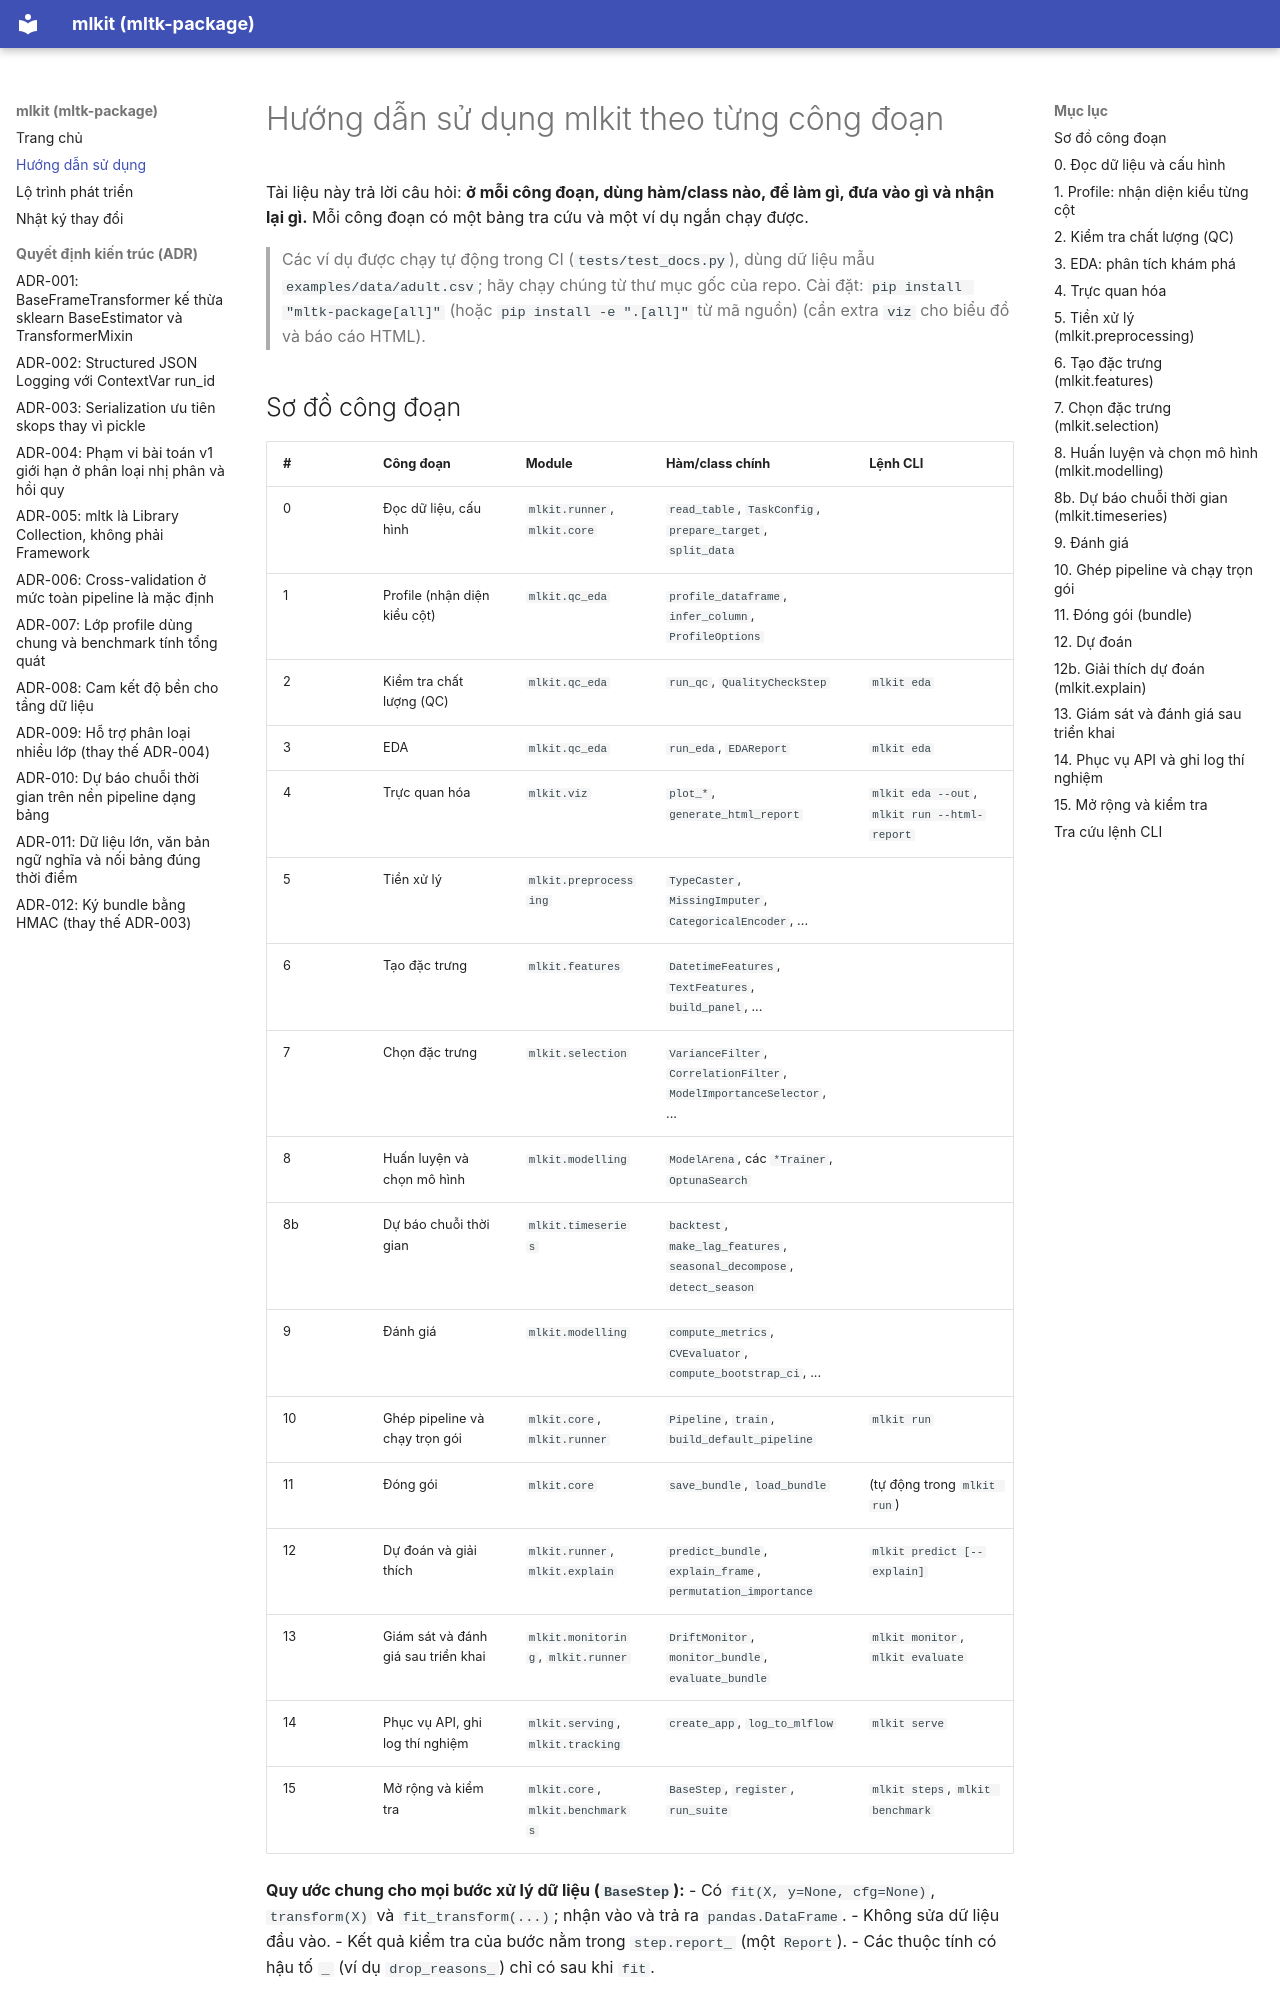

repository: kien3007/mltk-package · page: HUONG_DAN_SU_DUNG/index.html · generator: mkdocs

# Hướng dẫn sử dụng mlkit theo từng công đoạn

Tài liệu này trả lời câu hỏi: **ở mỗi công đoạn, dùng hàm/class nào, để làm gì, đưa vào gì và nhận lại gì.**
Mỗi công đoạn có một bảng tra cứu và một ví dụ ngắn chạy được.

> Các ví dụ được chạy tự động trong CI (`tests/test_docs.py`), dùng dữ liệu mẫu `examples/data/adult.csv`; hãy
> chạy chúng từ thư mục gốc của repo. Cài đặt: `pip install "mltk-package[all]"` (hoặc `pip install -e ".[all]"` từ mã nguồn) (cần extra `viz` cho biểu đồ và báo cáo HTML).

## Sơ đồ công đoạn

| # | Công đoạn | Module | Hàm/class chính | Lệnh CLI |
|---|---|---|---|---|
| 0 | Đọc dữ liệu, cấu hình | `mlkit.runner`, `mlkit.core` | `read_table`, `TaskConfig`, `prepare_target`, `split_data` | |
| 1 | Profile (nhận diện kiểu cột) | `mlkit.qc_eda` | `profile_dataframe`, `infer_column`, `ProfileOptions` | |
| 2 | Kiểm tra chất lượng (QC) | `mlkit.qc_eda` | `run_qc`, `QualityCheckStep` | `mlkit eda` |
| 3 | EDA | `mlkit.qc_eda` | `run_eda`, `EDAReport` | `mlkit eda` |
| 4 | Trực quan hóa | `mlkit.viz` | `plot_*`, `generate_html_report` | `mlkit eda --out`, `mlkit run --html-report` |
| 5 | Tiền xử lý | `mlkit.preprocessing` | `TypeCaster`, `MissingImputer`, `CategoricalEncoder`, ... | |
| 6 | Tạo đặc trưng | `mlkit.features` | `DatetimeFeatures`, `TextFeatures`, `build_panel`, ... | |
| 7 | Chọn đặc trưng | `mlkit.selection` | `VarianceFilter`, `CorrelationFilter`, `ModelImportanceSelector`, ... | |
| 8 | Huấn luyện và chọn mô hình | `mlkit.modelling` | `ModelArena`, các `*Trainer`, `OptunaSearch` | |
| 8b | Dự báo chuỗi thời gian | `mlkit.timeseries` | `backtest`, `make_lag_features`, `seasonal_decompose`, `detect_season` | |
| 9 | Đánh giá | `mlkit.modelling` | `compute_metrics`, `CVEvaluator`, `compute_bootstrap_ci`, ... | |
| 10 | Ghép pipeline và chạy trọn gói | `mlkit.core`, `mlkit.runner` | `Pipeline`, `train`, `build_default_pipeline` | `mlkit run` |
| 11 | Đóng gói | `mlkit.core` | `save_bundle`, `load_bundle` | (tự động trong `mlkit run`) |
| 12 | Dự đoán và giải thích | `mlkit.runner`, `mlkit.explain` | `predict_bundle`, `explain_frame`, `permutation_importance` | `mlkit predict [--explain]` |
| 13 | Giám sát và đánh giá sau triển khai | `mlkit.monitoring`, `mlkit.runner` | `DriftMonitor`, `monitor_bundle`, `evaluate_bundle` | `mlkit monitor`, `mlkit evaluate` |
| 14 | Phục vụ API, ghi log thí nghiệm | `mlkit.serving`, `mlkit.tracking` | `create_app`, `log_to_mlflow` | `mlkit serve` |
| 15 | Mở rộng và kiểm tra | `mlkit.core`, `mlkit.benchmarks` | `BaseStep`, `register`, `run_suite` | `mlkit steps`, `mlkit benchmark` |

**Quy ước chung cho mọi bước xử lý dữ liệu (`BaseStep`):**
- Có `fit(X, y=None, cfg=None)`, `transform(X)` và `fit_transform(...)`; nhận vào và trả ra `pandas.DataFrame`.
- Không sửa dữ liệu đầu vào.
- Kết quả kiểm tra của bước nằm trong `step.report_` (một `Report`).
- Các thuộc tính có hậu tố `_` (ví dụ `drop_reasons_`) chỉ có sau khi `fit`.

---
